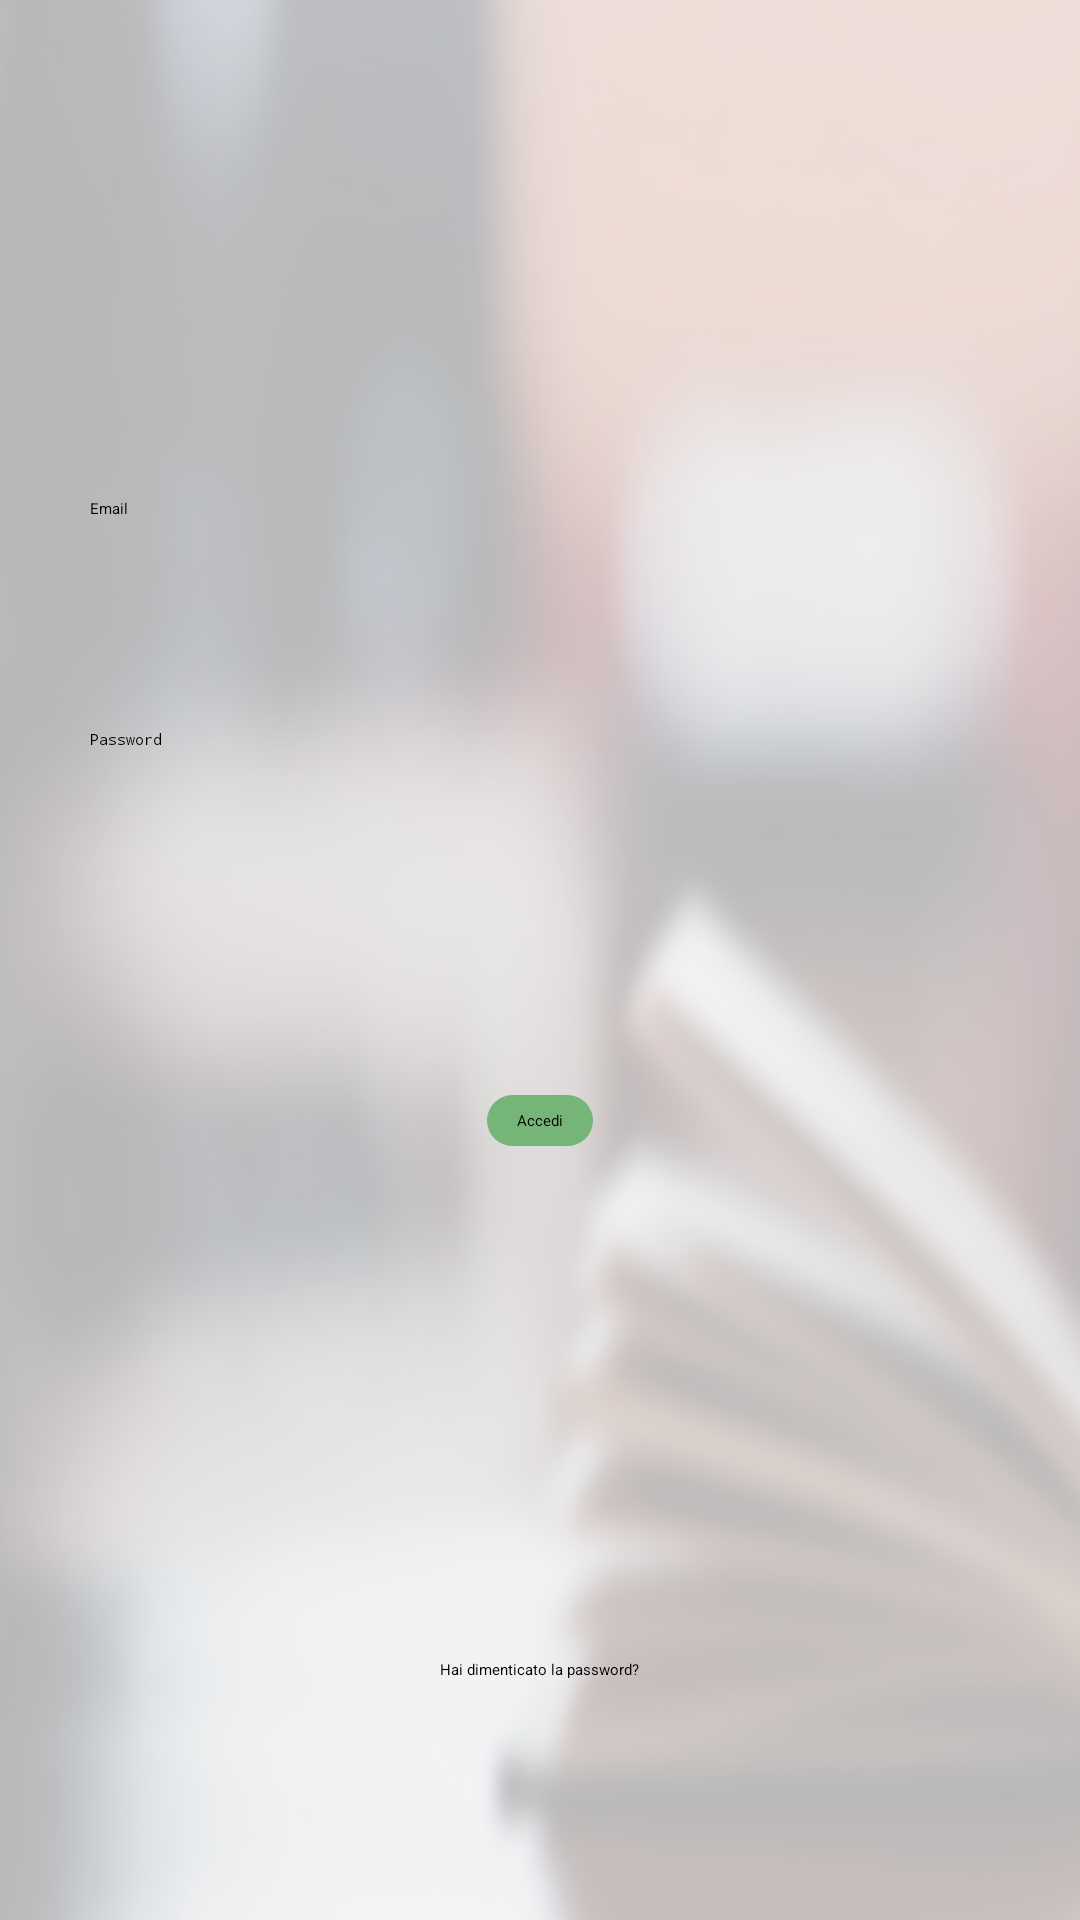

Here is an Android app screen rendered from its layout file. Give the layout XML and the strings, colors and styles it references.
<!-- AndroidManifest.xml: application theme AppTheme -->
<!-- res/layout/fragment_login.xml -->
<RelativeLayout xmlns:android="http://schemas.android.com/apk/res/android"
    xmlns:tools="http://schemas.android.com/tools"
    android:layout_width="match_parent"
    android:id="@+id/login_fragment"
    android:layout_height="match_parent"
    tools:context="com.example.simone.booksharing.LoginFragment"
    android:background="@drawable/back"
    android:padding="@dimen/fragment_padding">


    <ScrollView
        android:layout_width="match_parent"
        android:layout_height="match_parent"
        android:id="@+id/scrollView" >

        <RelativeLayout
            android:layout_width="match_parent"
            android:layout_height="wrap_content">


            <EditText
                android:layout_width="300dp"
                android:layout_height="wrap_content"
                android:id="@+id/login_email_et"
                android:layout_marginTop="150dp"
                android:hint="@string/email"
                android:inputType="textEmailAddress"
                android:layout_alignParentTop="true"
                android:layout_centerHorizontal="true" />

            <EditText
                android:layout_width="300dp"
                android:layout_height="wrap_content"
                android:id="@+id/login_password_et"
                android:layout_below="@+id/login_email_et"
                android:layout_alignStart="@+id/login_email_et"
                android:inputType="textPassword"
                android:layout_marginTop="70dp"
                android:hint="@string/password" />

            <Button
                android:layout_width="wrap_content"
                android:layout_height="wrap_content"
                android:text="@string/accedi"
                android:id="@+id/login_accedi_button"
                android:layout_marginTop="115dp"
                android:layout_below="@+id/login_password_et"
                android:layout_centerHorizontal="true"
                android:background="@drawable/button_rounded" />

        </RelativeLayout>
    </ScrollView>

    <TextView
        android:layout_width="wrap_content"
        android:layout_height="wrap_content"
        android:textAppearance="?android:attr/textAppearanceMedium"
        android:text="@string/pswdimenticata"
        android:id="@+id/pswdimenticata_tw"
        android:textIsSelectable="false"
        android:layout_marginBottom="64dp"
        android:layout_alignParentBottom="true"
        android:layout_centerHorizontal="true" />

</RelativeLayout>
<!-- resources referenced by this layout -->
<resources>
  <dimen name="fragment_padding">16dp</dimen>
  <!-- drawable back: png bitmap (drawable, 363605 bytes) -->
  <!-- drawable button_rounded (drawable) -->
  <?xml version="1.0" encoding="utf-8"?>
  <shape xmlns:android="http://schemas.android.com/apk/res/android" android:shape="rectangle" android:padding="100dp">
      <solid android:color="#76B578">
          android:
      </solid>
      <corners
          android:radius="120dp"
          ></corners>
      <padding
          android:left="10dp"
          android:top="5dp"
          android:right="10dp"
          android:bottom="5dp"
          />
  </shape>
  <string name="accedi">Accedi</string>
  <string name="email">Email</string>
  <string name="password">Password</string>
  <string name="pswdimenticata">Hai dimenticato la password?</string>
  <style name="AppTheme">
          
          <item name="colorPrimary">@color/colorPrimary</item>
          <item name="colorPrimaryDark">@color/colorPrimaryDark</item>
          <item name="colorAccent">@color/colorAccent</item>
      </style>
  <color name="colorPrimary">#3F51B5</color>
  <color name="colorPrimaryDark">#303F9F</color>
  <color name="colorAccent">#FF4081</color>
</resources>
